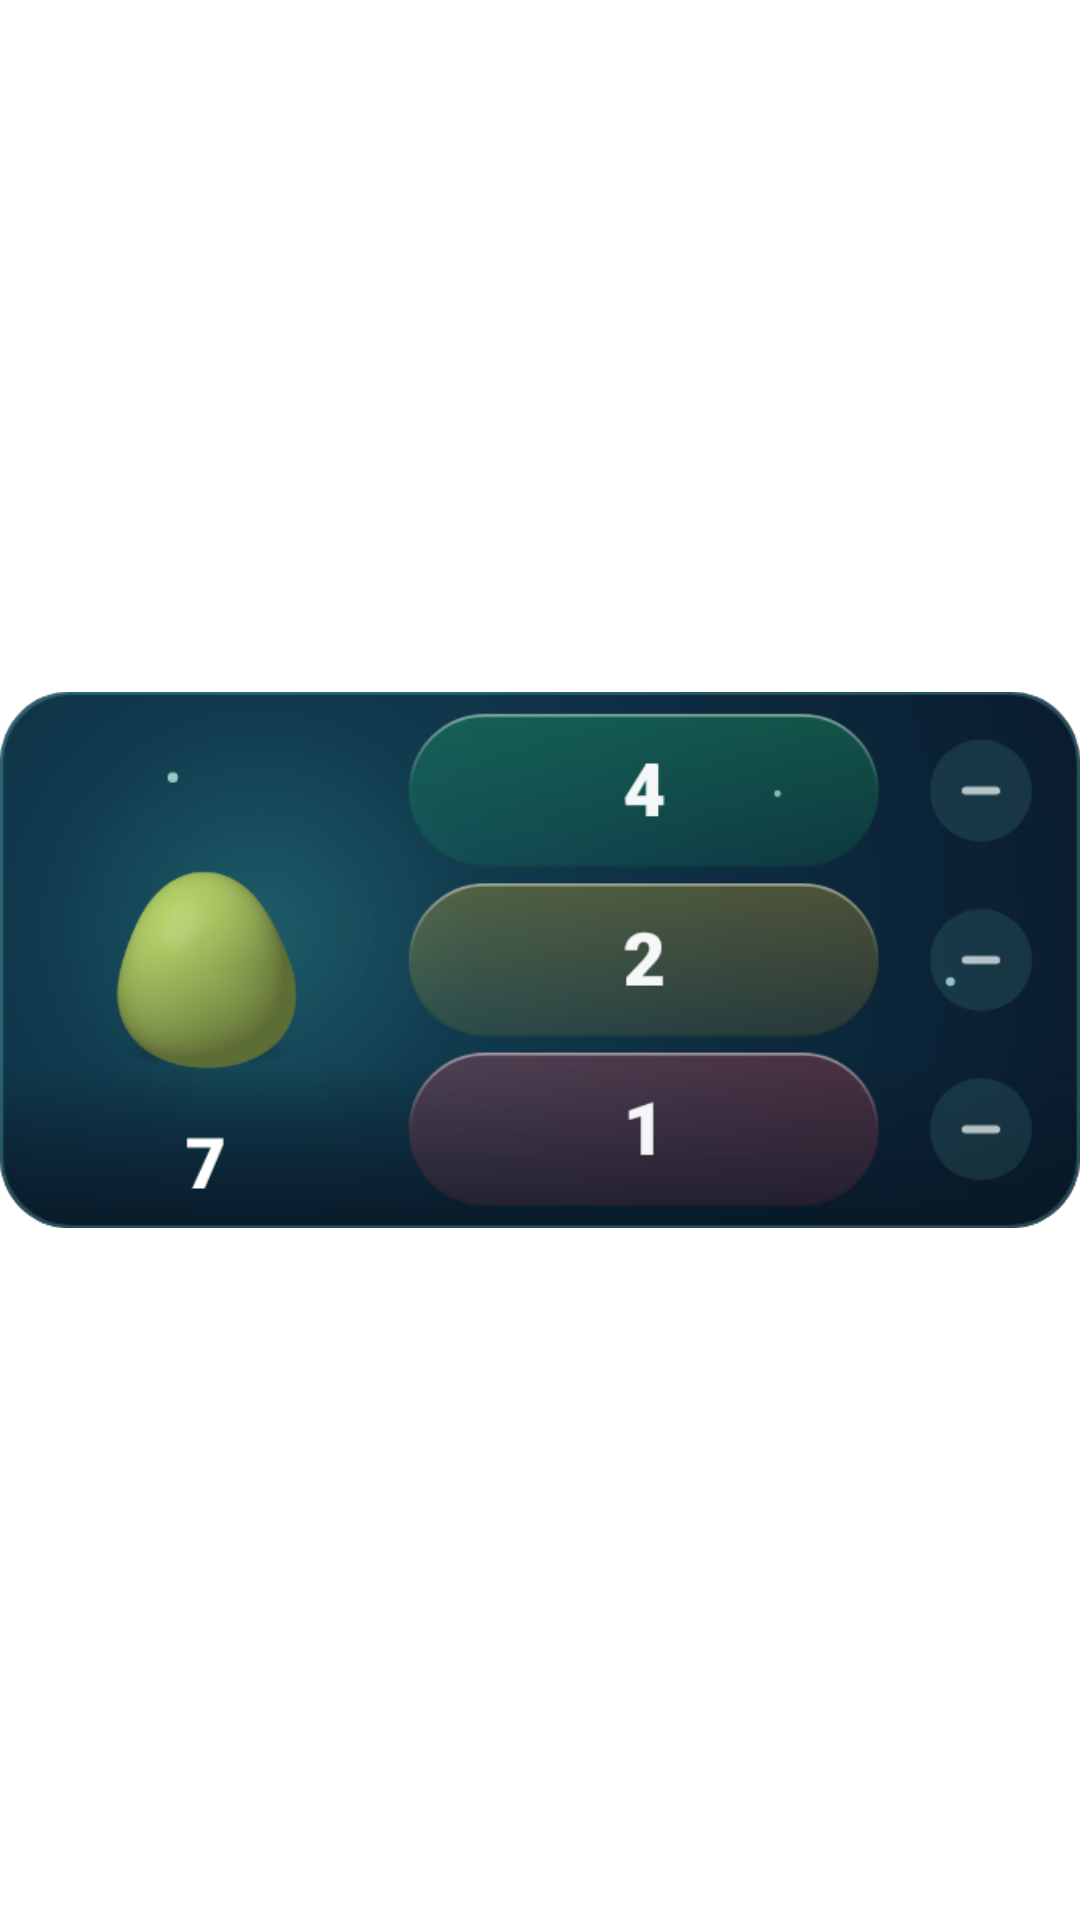

Produce the Android XML layout that renders to this screen, including the resource entries it uses.
<!-- AndroidManifest.xml: application theme Theme.FoodBlob -->
<!-- res/layout/widget_preview_shrine_medium.xml -->
<?xml version="1.0" encoding="utf-8"?>
<ImageView xmlns:android="http://schemas.android.com/apk/res/android"
    android:layout_width="match_parent"
    android:layout_height="match_parent"
    android:contentDescription="@string/widget_medium_description"
    android:scaleType="fitCenter"
    android:src="@drawable/widget_picker_shrine_medium" />
<!-- resources referenced by this layout -->
<resources>
  <!-- drawable widget_picker_shrine_medium: png bitmap (drawable-nodpi, 67711 bytes) -->
  <string name="widget_medium_description">Food Blob medium add and remove widget</string>
  <style name="Theme.FoodBlob" parent="Theme.SplashScreen">
          <item name="windowSplashScreenBackground">@color/splash_background</item>
          <item name="windowSplashScreenAnimatedIcon">@drawable/ic_launcher_foreground</item>
          <item name="postSplashScreenTheme">@style/Theme.FoodBlob.Content</item>
      </style>
  <color name="splash_background">#A8DBF0</color>
  <!-- drawable ic_launcher_foreground (drawable) -->
  <?xml version="1.0" encoding="utf-8"?>
  <bitmap xmlns:android="http://schemas.android.com/apk/res/android"
      android:antialias="true"
      android:filter="true"
      android:gravity="fill"
      android:src="@drawable/foodblob_icon" />
  <style name="Theme.FoodBlob.Content" parent="android:style/Theme.Material.Light.NoActionBar">
          <item name="android:fontFamily">sans</item>
          <item name="android:windowActionModeOverlay">true</item>
          <item name="android:windowLightStatusBar">true</item>
          <item name="android:navigationBarColor">@android:color/transparent</item>
          <item name="android:statusBarColor">@android:color/transparent</item>
          <item name="android:windowNoTitle">true</item>
      </style>
</resources>
